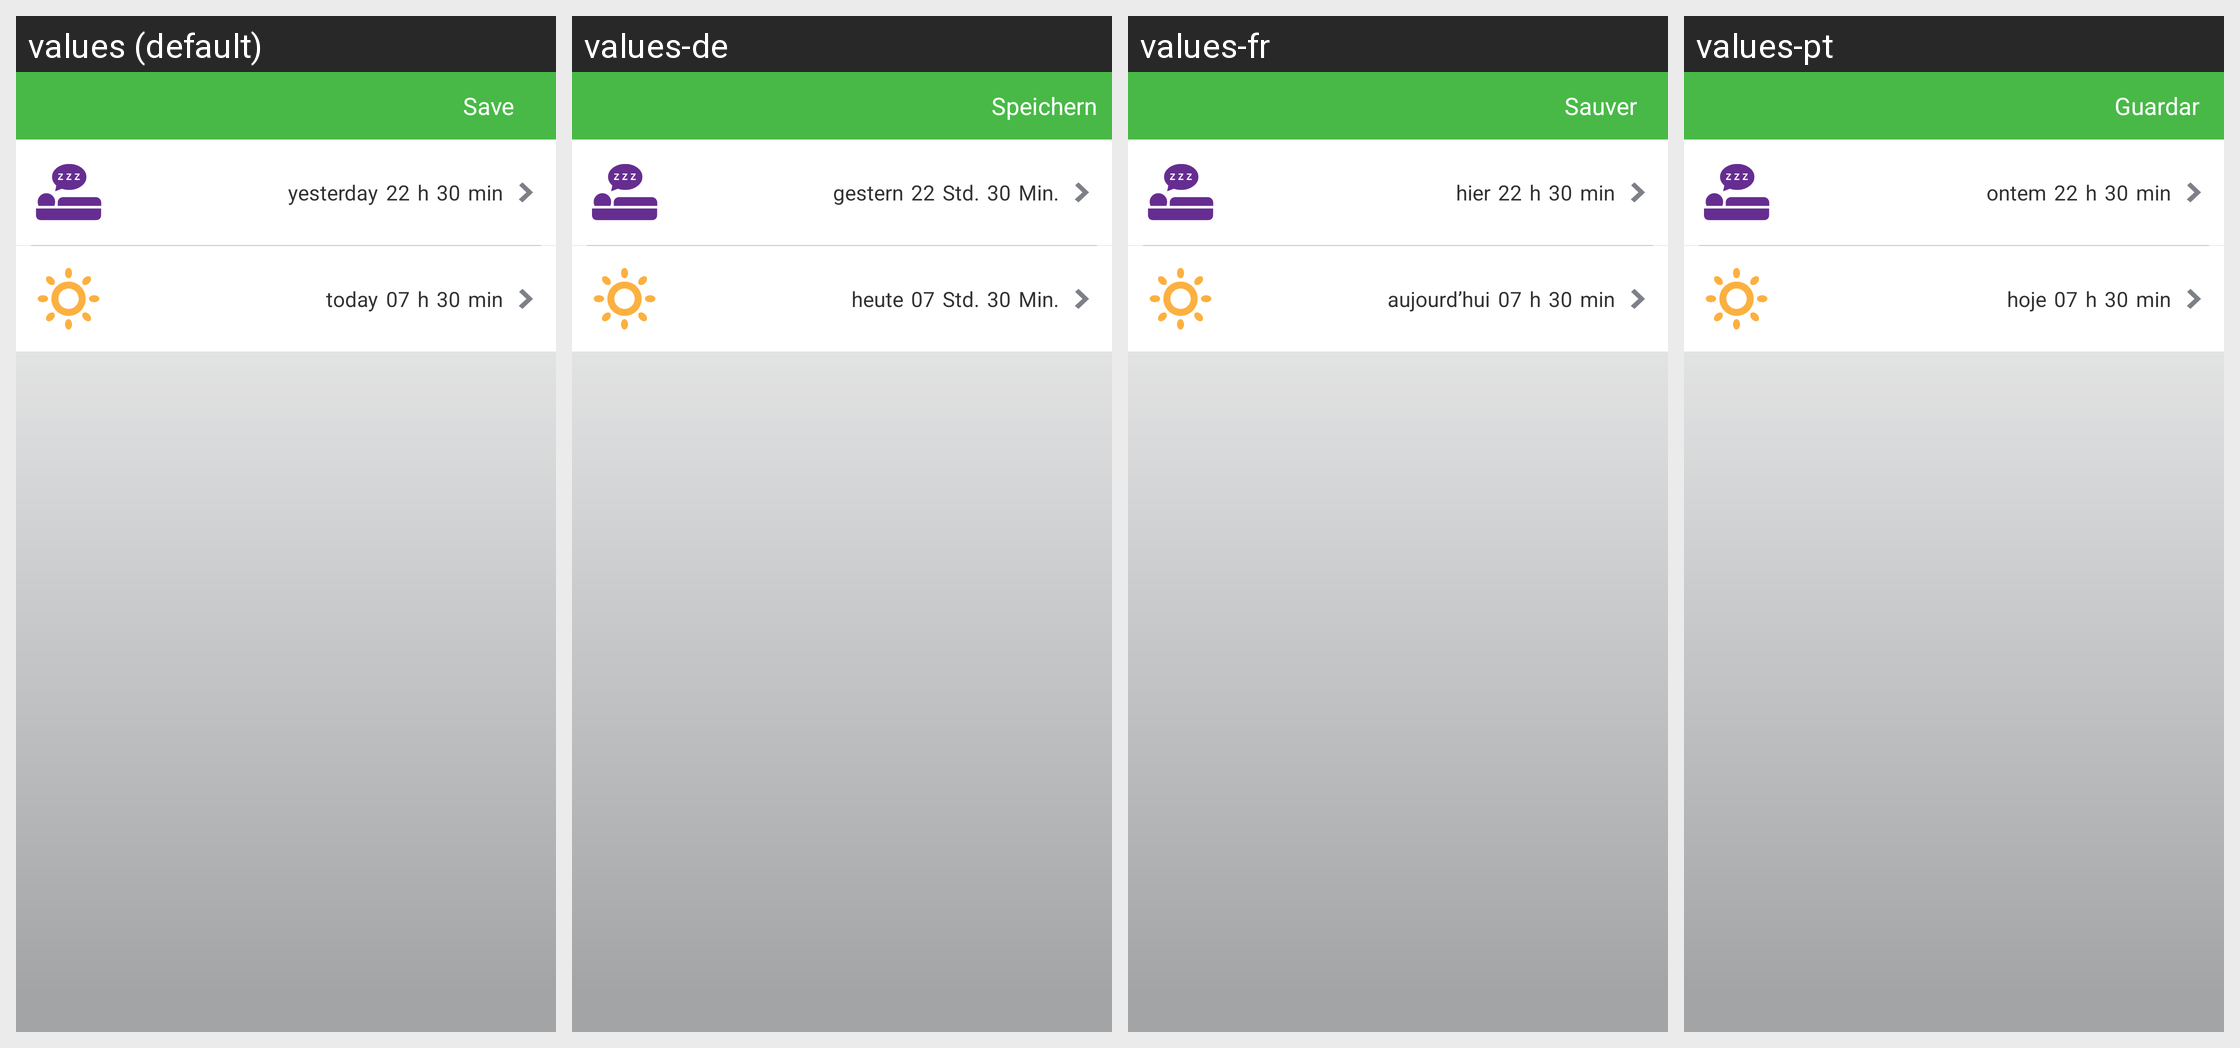

Here is an Android app screen in its default locale and in the app's own translations. Write out the translated-string differences for the strings that appear on this screen.
Android screen res/layout/add_sleep_view.xml rendered under 4 locales, left to right: values (default), values-de, values-fr, values-pt. Device: Nexus 5 (rendered at 1080×1920; each locale shown at half size, 540×960, under a caption strip naming it); theme android:Theme.Light.NoTitleBar.
Other locales in the repository, not shown: values-es, values-it, values-ja, values-nl, values-pl, values-ru, values-zh-rCN, values-zh-rTW.
Strings drawn on this screen, with the default value and each locale's value (text and hints the layout hard-codes, and strings that could not be matched under every locale, appear in the picture but are not listed):

reminder_save
  values: Save
  values-de: Speichern
  values-fr: Sauver
  values-pt: Guardar

Yesterday
  values: yesterday
  values-de: gestern
  values-fr: hier
  values-pt: ontem

sleeps_hint_hours
  values: h
  values-de: Std.
  values-fr: h
  values-pt: h

sleeps_hint_mins
  values: min
  values-de: Min.
  values-fr: min
  values-pt: min

today1
  values: today
  values-de: heute
  values-fr: aujourd’hui
  values-pt: hoje
